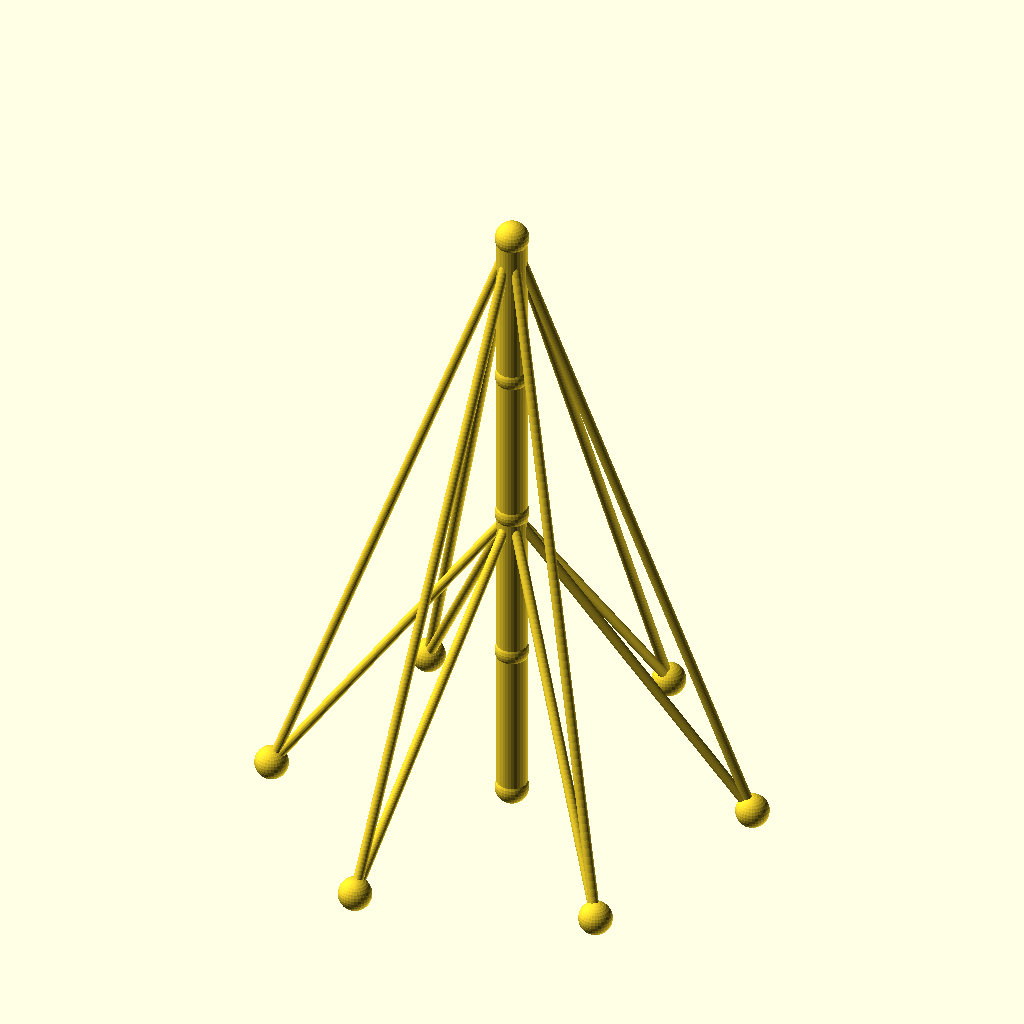
Cell 1: rendered with the file's own defaults.
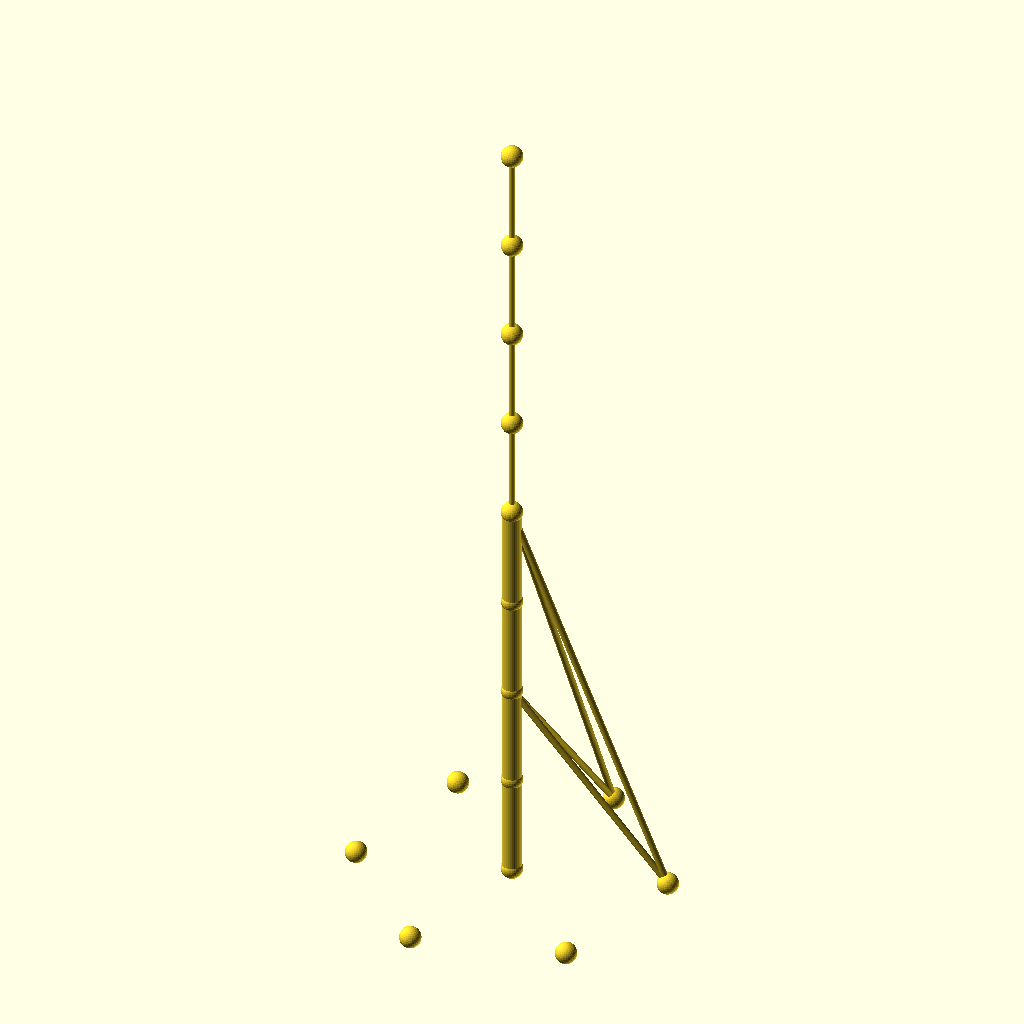
Cell 2: sections = 8 (everything else at default).
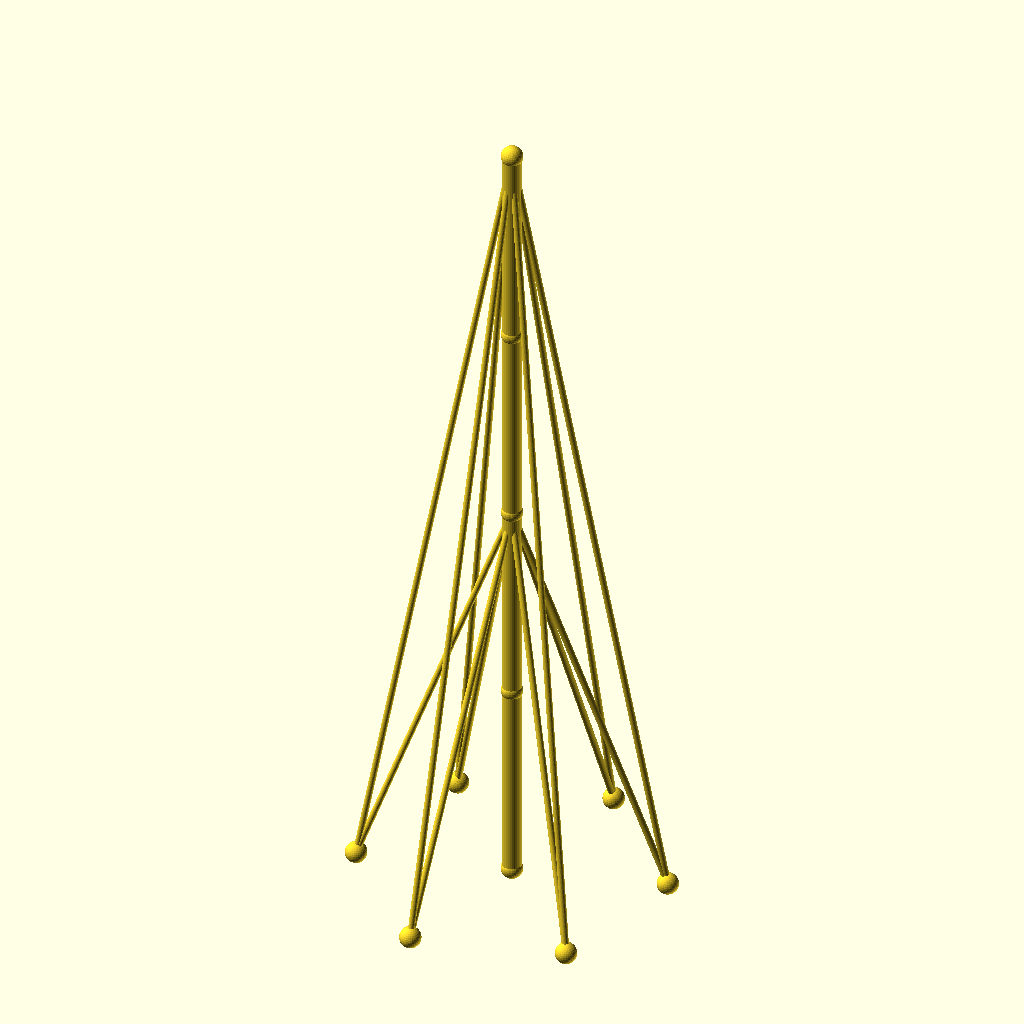
Cell 3 — seg_h set to 96, the other parameters unchanged.
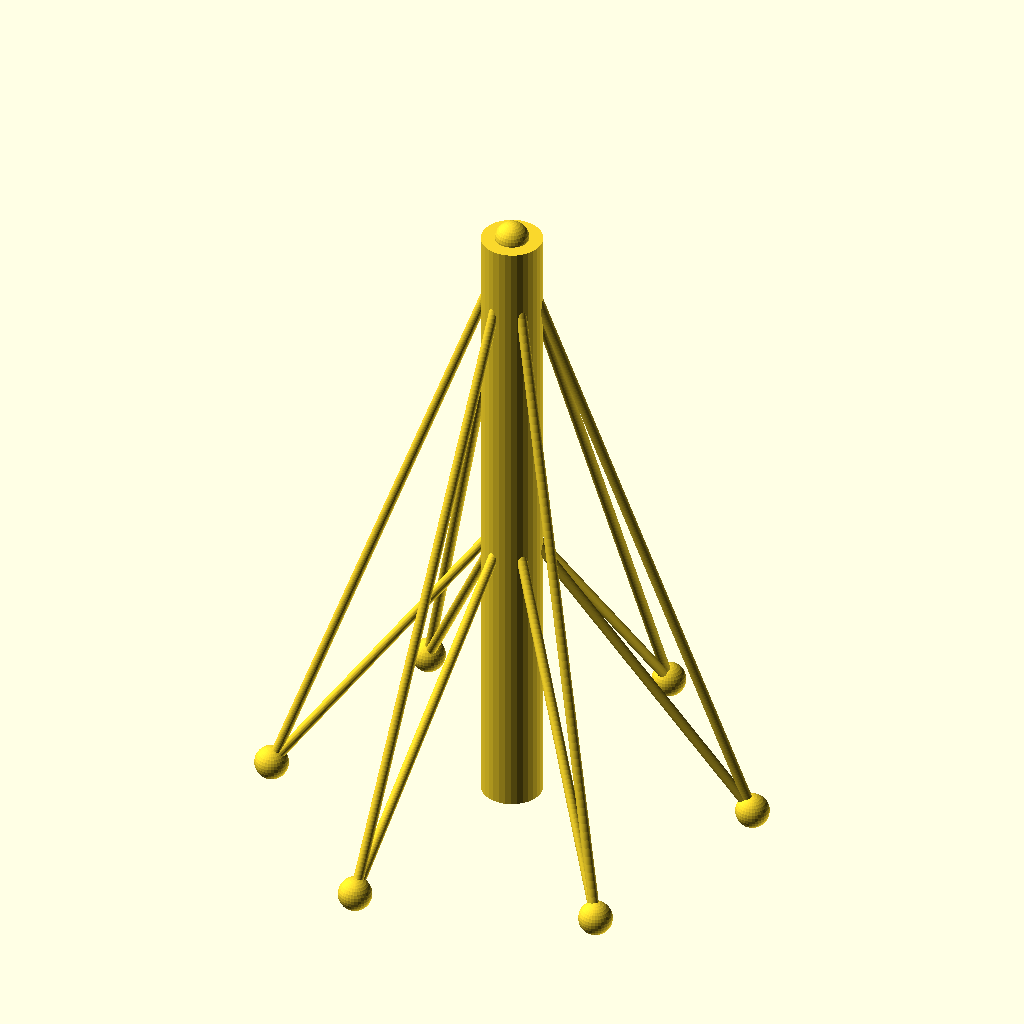
Cell 4: the same model with mast_r = 9.
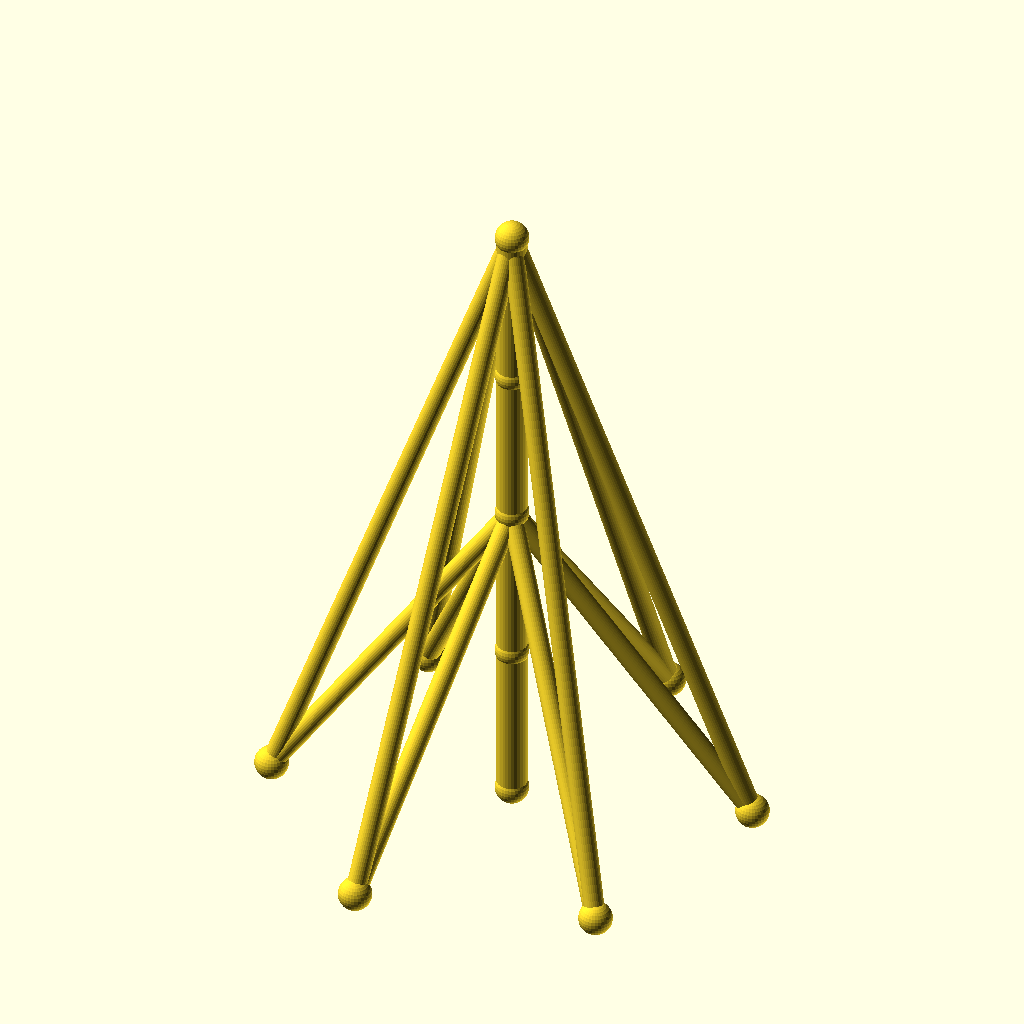
Cell 5 — guy_r set to 3, the other parameters unchanged.
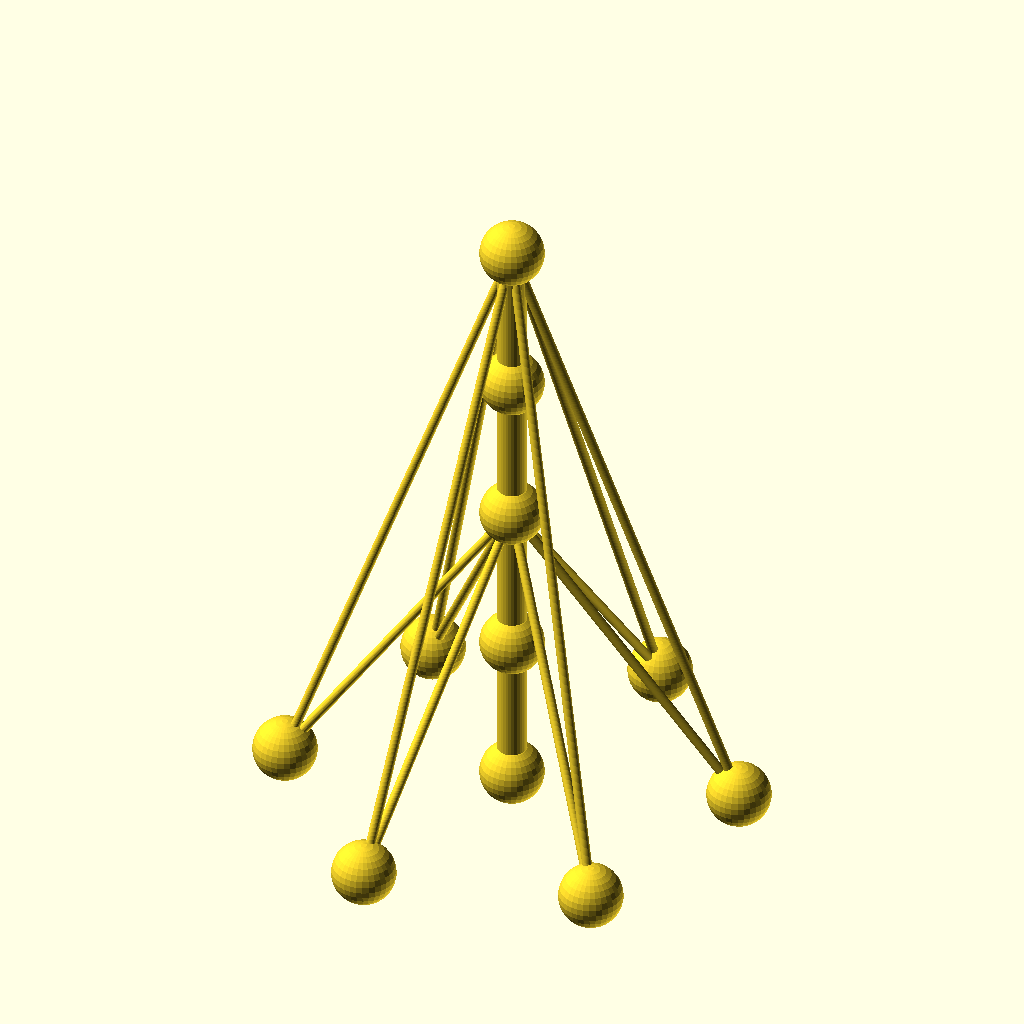
Cell 6 — joint_r set to 10, the other parameters unchanged.
All cells are drawn from the same view direction (rotation 55°, 0°, 25°, orthographic, colour scheme Cornfield), but the view is re-fitted for each cell, so position and scale can differ between cells as well as the parameter.
Source of the model, optional_data/data/wire2/guymasts/scene_0035.scad:
$fn = 32;

// ----------------------------------------------------------------------
// Guyed mast: 4 sections of 48 mm, 6 anchors on R70
// ----------------------------------------------------------------------

// --- parameters (mm) ---
sections = 4;             // number of mast sections
seg_h = 48;               // section height
mast_r = 4.5;             // mast member radius
guy_r = 1.5;              // guy wire radius
joint_r = 5;              // joint ball radius
anchors_n = 6;            // number of ground anchors
anchor_r = 70;            // anchor ring radius
anchor_step = 60;         // angle between anchors, degrees
anchor_a0 = 15;           // angle of the first anchor, degrees
tiers = 2;                // number of guy tiers
guy_h_4 = 192;            // guy tier height (section 4)
guy_h_2 = 96;             // guy tier height (section 2)

bbox_x = anchor_r * (cos(anchor_a0 + 0 * anchor_step) - cos(anchor_a0 + 3 * anchor_step)) + 2 * joint_r;  // overall X, joints included
bbox_y = anchor_r * (sin(anchor_a0 + 1 * anchor_step) - sin(anchor_a0 + 4 * anchor_step)) + 2 * joint_r;  // overall Y, joints included
bbox_z = sections * seg_h + 2 * joint_r;  // overall Z, joints included
mast_d = 2 * mast_r;  // mast trunk diameter
guy_d = 2 * guy_r;  // guy wire diameter
joint_d = 2 * joint_r;  // joint ball diameter
nodes = concat([for (i = [0 : sections]) [0, 0, i * seg_h]], [for (k = [0 : anchors_n - 1]) [anchor_r * cos(anchor_a0 + k * anchor_step), anchor_r * sin(anchor_a0 + k * anchor_step), 0]]);

module member(a, b, r) {
  /* round stock from joint a to joint b, ends buried in the joint balls */
  d = b - a;
  length = norm(d);
  translate(a) rotate([0, acos(d[2] / length), atan2(d[1], d[0])])
    cylinder(h = length, r = r);
}

module joint(p, r) {
  /* ball at the joint centre, fatter than every member meeting there */
  translate(p) sphere(r = r);
}

/* members - each call is one graph edge */
member(nodes[0], nodes[1], mast_r);
member(nodes[1], nodes[2], mast_r);
member(nodes[2], nodes[3], mast_r);
member(nodes[3], nodes[4], mast_r);
member(nodes[4], nodes[5], guy_r);
member(nodes[4], nodes[6], guy_r);
member(nodes[4], nodes[7], guy_r);
member(nodes[4], nodes[8], guy_r);
member(nodes[4], nodes[9], guy_r);
member(nodes[4], nodes[10], guy_r);
member(nodes[2], nodes[5], guy_r);
member(nodes[2], nodes[6], guy_r);
member(nodes[2], nodes[7], guy_r);
member(nodes[2], nodes[8], guy_r);
member(nodes[2], nodes[9], guy_r);
member(nodes[2], nodes[10], guy_r);

/* joint balls */
for (p = nodes) joint(p, joint_r);
Parameter table extracted from the source (name, type, default, range or options):
sections: number, default 4
seg_h: number, default 48
mast_r: number, default 4.5
guy_r: number, default 1.5
joint_r: number, default 5
anchors_n: number, default 6
anchor_r: number, default 70
anchor_step: number, default 60
anchor_a0: number, default 15
tiers: number, default 2
guy_h_4: number, default 192
guy_h_2: number, default 96
